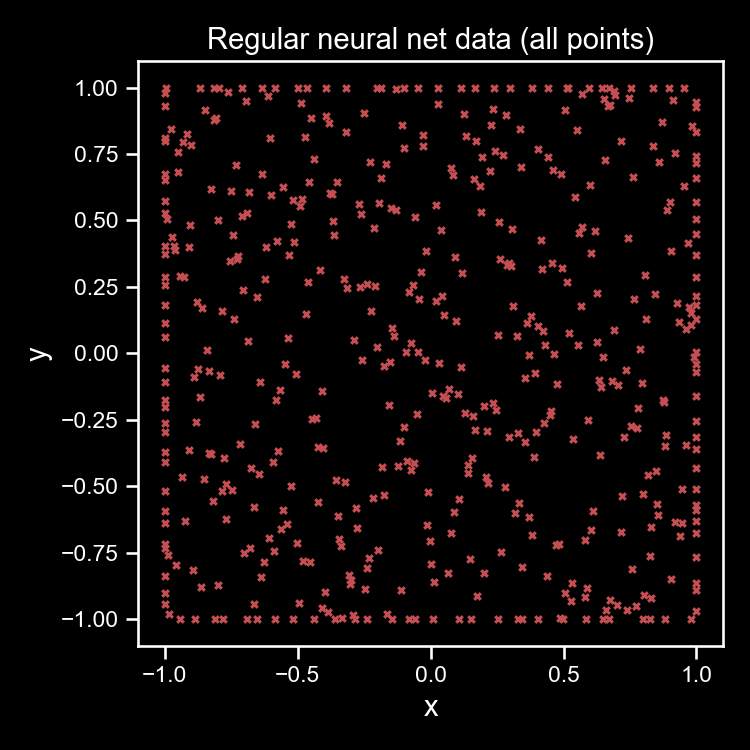

Values plotted in this chart, from the file beside it:
x, y, u
-1.0, 0.5287, 0.7205
-1.0, -0.05673, 0.9968
-1.0, -0.1743, 0.9696
-1.0, -0.718, 0.4844
-1.0, -0.7341, 0.4611
-1.0, -0.6398, 0.5907
-1.0, 0.4027, 0.8378
-1.0, 0.798, 0.3631
-1.0, -0.5923, 0.6492
-1.0, 0.5743, 0.6701
-1.0, -0.837, 0.2995
-1.0, -0.2976, 0.9114
-1.0, -0.9023, 0.1859
-1.0, 0.3748, 0.8595
-1.0, 0.9808, 0.0381
-1.0, -0.1071, 0.9885
-1.0, 0.257, 0.934
-1.0, -0.4085, 0.8331
-1.0, -0.3692, 0.8637
-1.0, -0.9423, 0.1121
-1.0, 0.2867, 0.9178
-1.0, 0.1142, 0.987
-1.0, 0.6522, 0.5747
-1.0, 0.6759, 0.5432
-1.0, 0.1802, 0.9675
-1.0, 0.9318, 0.1318
-1.0, -0.5174, 0.7322
-1.0, 0.06322, 0.996
-1.0, -0.2615, 0.9316
-1.0, 0.8101, 0.3437
1.0, -0.5909, 0.6508
1.0, -0.1592, 0.9747
1.0, -0.3133, 0.9018
1.0, 0.2859, 0.9183
1.0, 0.6595, 0.565
1.0, 0.1279, 0.9836
1.0, -0.03819, 0.9985
1.0, -0.63, 0.6031
1.0, 0.7422, 0.4491
1.0, 0.8322, 0.3075
1.0, 0.9285, 0.1378
1.0, 0.9462, 0.1047
1.0, -0.8887, 0.2102
1.0, -0.8656, 0.2507
1.0, 0.5065, 0.7435
1.0, -0.9705, 0.05816
1.0, 0.5696, 0.6755
1.0, 0.1828, 0.9666
1.0, 0.215, 0.9538
1.0, -0.7661, 0.413
1.0, 0.4496, 0.7978
1.0, -0.5116, 0.7383
1.0, -0.07191, 0.9948
1.0, -0.4301, 0.815
1.0, -0.2536, 0.9357
1.0, -0.3608, 0.8699
1.0, 0.3698, 0.8632
1.0, 0.7155, 0.488
1.0, 0.004086, 1
1.0, -0.676, 0.543
... 460 more rows
